Photos from the image-classification dataset "satellite-image-classification" in the GitHub repository summer-xrx/satellite-image-classification. Its 10 classes are: beach, circular farmland, cloud, desert, forest, mountain, rectangular farmland, residential area, river, snow-covered mountain.

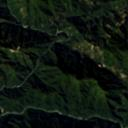
Label: mountain

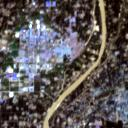
Label: river

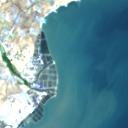
Label: beach

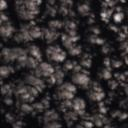
Label: cloud

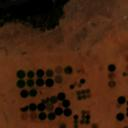
Label: circular farmland

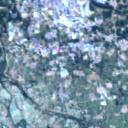
Label: residential area
